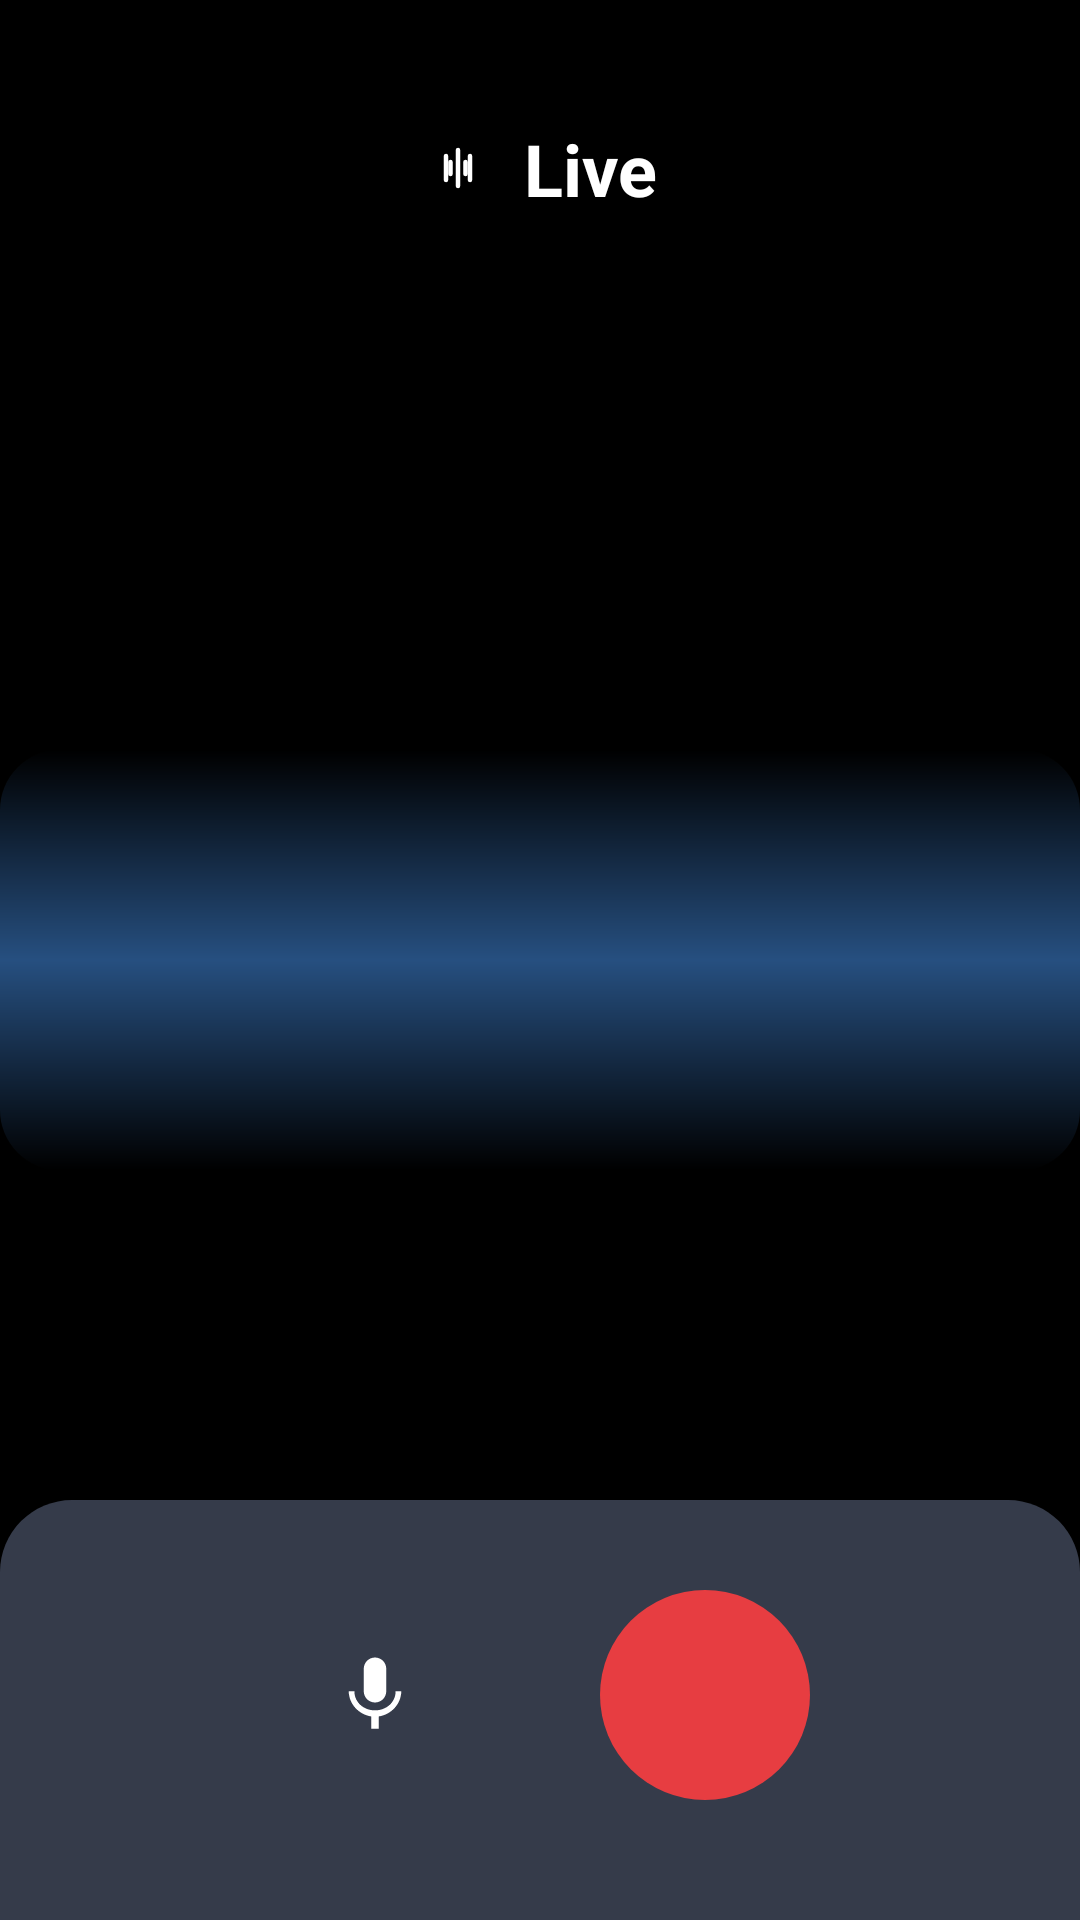

Write the Android layout XML for this screen, with the resource values it uses.
<!-- AndroidManifest.xml: application theme Theme.Assitant -->
<!-- res/layout/dialog_live_audio.xml -->
<?xml version="1.0" encoding="utf-8"?>
<RelativeLayout xmlns:android="http://schemas.android.com/apk/res/android"
    android:layout_width="match_parent"
    android:layout_height="match_parent"
    android:background="@android:color/black">

    
    <TextView
        android:id="@+id/liveText"
        android:layout_width="wrap_content"
        android:layout_height="wrap_content"
        android:text="Live"
        android:textColor="@android:color/white"
        android:textSize="24sp"
        android:textStyle="bold"
        android:layout_centerHorizontal="true"
        android:layout_marginTop="40dp"
        android:drawableStart="@drawable/ic_sound_wave"
        android:drawablePadding="10dp" />

    
    <View
        android:id="@+id/waveformArea"
        android:layout_width="match_parent"
        android:layout_height="0dp"
        android:layout_below="@id/liveText"
        android:layout_above="@id/controlsContainer"
        android:layout_marginTop="20dp"
        android:layout_marginBottom="20dp" />

    
    <View
        android:id="@+id/waveBg"
        android:layout_width="match_parent"
        android:layout_height="140dp"
        android:layout_centerInParent="true"
        android:background="@drawable/wave_gradient" />

    
    <RelativeLayout
        android:id="@+id/controlsContainer"
        android:layout_width="match_parent"
        android:layout_height="wrap_content"
        android:layout_alignParentBottom="true"
        android:background="@drawable/rounded_top_bg"
        android:paddingBottom="40dp">

        
        <LinearLayout
            android:layout_width="match_parent"
            android:layout_height="wrap_content"
            android:orientation="horizontal"
            android:gravity="center"
            android:layout_marginTop="30dp">

            
            <FrameLayout
                android:id="@+id/micButton"
                android:layout_width="70dp"
                android:layout_height="70dp"
                android:background="@drawable/circle_dark_bg"
                android:layout_marginEnd="40dp">

                <ImageView
                    android:id="@+id/micIcon"
                    android:layout_width="30dp"
                    android:layout_height="30dp"
                    android:src="@drawable/ic_mic"
                    android:layout_gravity="center"
                    android:contentDescription="Microphone" />

                <TextView
                    android:layout_width="wrap_content"
                    android:layout_height="wrap_content"
                    android:text="Hold to record"
                    android:textSize="12sp"
                    android:textColor="#BBBBBB"
                    android:layout_gravity="center_horizontal|bottom"
                    android:layout_marginBottom="-30dp" />
            </FrameLayout>

            
            <FrameLayout
                android:id="@+id/endButton"
                android:layout_width="70dp"
                android:layout_height="70dp"
                android:background="@drawable/circle_red_bg">

                <ImageView
                    android:layout_width="30dp"
                    android:layout_height="30dp"
                    android:src="@drawable/ic_close"
                    android:layout_gravity="center"
                    android:contentDescription="End" />

                <TextView
                    android:layout_width="wrap_content"
                    android:layout_height="wrap_content"
                    android:text="End"
                    android:textColor="#BBBBBB"
                    android:layout_gravity="center_horizontal|bottom"
                    android:layout_marginBottom="-30dp" />
            </FrameLayout>
        </LinearLayout>
    </RelativeLayout>
</RelativeLayout>
<!-- resources referenced by this layout -->
<resources>
  <!-- drawable circle_red_bg (drawable) -->
  <?xml version="1.0" encoding="utf-8"?>
  <shape xmlns:android="http://schemas.android.com/apk/res/android"
      android:shape="oval">
      <solid android:color="#E73D41" />
  </shape>
  <!-- drawable ic_mic (drawable) -->
  <?xml version="1.0" encoding="utf-8"?>
  <vector xmlns:android="http://schemas.android.com/apk/res/android"
      android:width="24dp"
      android:height="24dp"
      android:viewportWidth="24"
      android:viewportHeight="24">
      <path
          android:fillColor="#FFFFFF"
          android:pathData="M12,14c1.66,0 3,-1.34 3,-3L15,5c0,-1.66 -1.34,-3 -3,-3S9,3.34 9,5v6c0,1.66 1.34,3 3,3zM17.5,11c0,3 -2.54,5.1 -5.5,5.1S6.5,14 6.5,11L5,11c0,3.41 2.72,6.23 6,6.72L11,21h2v-3.28c3.28,-0.49 6,-3.31 6,-6.72h-1.5z"/>
  </vector>
  <!-- drawable ic_sound_wave (drawable) -->
  <?xml version="1.0" encoding="utf-8"?>
  <vector xmlns:android="http://schemas.android.com/apk/res/android"
      android:width="24dp"
      android:height="24dp"
      android:viewportWidth="24"
      android:viewportHeight="24">
      <path
          android:fillColor="#000000"
          android:pathData="M12,2C6.48,2 2,6.48 2,12s4.48,10 10,10 10,-4.48 10,-10S17.52,2 12,2z"/>
      <path
          android:fillColor="#FFFFFF"
          android:pathData="M12,6L12,18"/>
      <path
          android:fillColor="#FFFFFF"
          android:strokeColor="#FFFFFF"
          android:strokeWidth="1.5"
          android:strokeLineCap="round"
          android:pathData="M12,6L12,18"/>
      <path
          android:fillColor="#FFFFFF"
          android:strokeColor="#FFFFFF"
          android:strokeWidth="1.5"
          android:strokeLineCap="round"
          android:pathData="M16,8L16,16"/>
      <path
          android:fillColor="#FFFFFF"
          android:strokeColor="#FFFFFF"
          android:strokeWidth="1.5"
          android:strokeLineCap="round"
          android:pathData="M8,8L8,16"/>
      <path
          android:fillColor="#FFFFFF"
          android:strokeColor="#FFFFFF"
          android:strokeWidth="1.5"
          android:strokeLineCap="round"
          android:pathData="M9.5,10L9.5,14"/>
      <path
          android:fillColor="#FFFFFF"
          android:strokeColor="#FFFFFF"
          android:strokeWidth="1.5"
          android:strokeLineCap="round"
          android:pathData="M14.5,10L14.5,14"/>
  </vector>
  <!-- drawable rounded_top_bg (drawable) -->
  <?xml version="1.0" encoding="utf-8"?>
  <shape xmlns:android="http://schemas.android.com/apk/res/android">
      <solid android:color="#353B4A" />
      <corners 
          android:topLeftRadius="24dp"
          android:topRightRadius="24dp" />
  </shape>
  <!-- drawable wave_gradient (drawable) -->
  <?xml version="1.0" encoding="utf-8"?>
  <shape xmlns:android="http://schemas.android.com/apk/res/android">
      <gradient
          android:type="linear"
          android:angle="90"
          android:startColor="#00196BAF"
          android:centerColor="#804C9EFF"
          android:endColor="#0029B6F6" />
      <corners android:radius="20dp" />
  </shape>
  <style name="Theme.Assitant" parent="Base.Theme.Assitant" />
  <style name="Base.Theme.Assitant" parent="Theme.Material3.Dark.NoActionBar">
          
          <item name="colorPrimary">@color/coral</item>
          <item name="colorPrimaryDark">@color/black</item>
          <item name="colorAccent">@color/coral</item>
          <item name="android:statusBarColor">@color/black</item>
          <item name="android:navigationBarColor">@color/black</item>
          <item name="android:windowBackground">@color/black</item>
      </style>
  <color name="coral">#FFFF7F61</color>
  <color name="black">#FF000000</color>
</resources>
